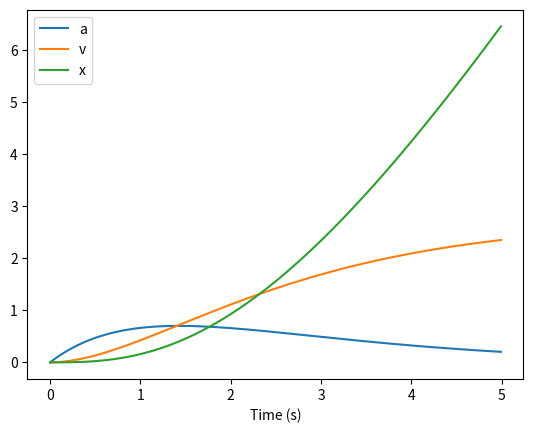

Reproduce this figure in Python.
import numpy as np
import matplotlib.pyplot as pyplot

m = 1.5
k = 2
a = 0.7
t = np.arange(0, 5, 0.01)

def ac(t):
    return ((k*t)/m)*np.e**(-a*t)

def v(t):
    return -(k*t*np.e**(-a*t))/(m*a)-(np.e**(-a*t))/(a**2)*(k/m)+k/(a**2*m)

def x(t):
    return (k*t)/(a**2*m*np.e**(a*t))+(2*k)/(a**3*m*np.e**(a*t))+(k/(a**2*m))*t-((2*k)/(m*a**3))

pyplot.plot(t, ac(t), label="a")
pyplot.plot(t, v(t), label="v")
pyplot.plot(t, x(t), label="x")
pyplot.legend()
pyplot.xlabel("Time (s)")
pyplot.show()